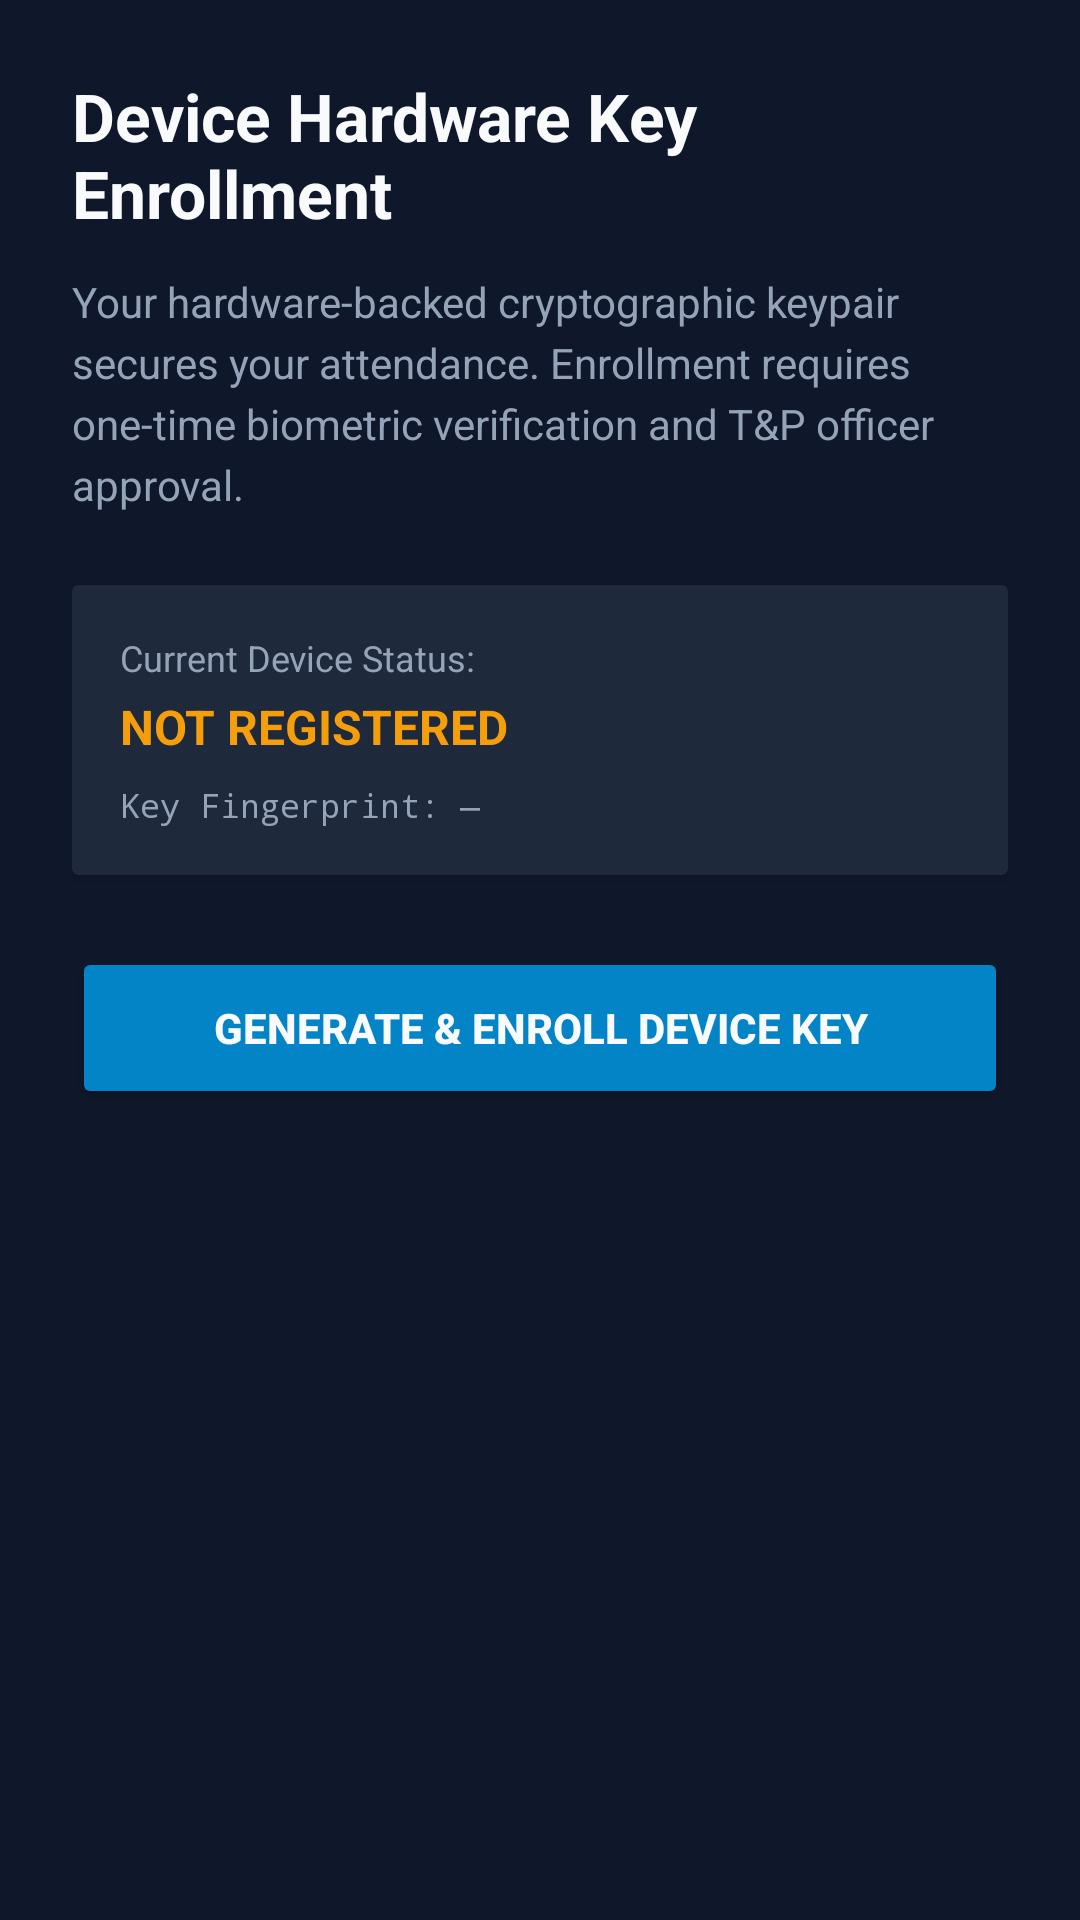

The Android layout XML behind this screen, and the referenced resources:
<!-- AndroidManifest.xml: application theme Theme.PlacementAttendance -->
<!-- res/layout/activity_device_registration.xml -->
<?xml version="1.0" encoding="utf-8"?>
<LinearLayout xmlns:android="http://schemas.android.com/apk/res/android"
    android:layout_width="match_parent"
    android:layout_height="match_parent"
    android:orientation="vertical"
    android:padding="24dp"
    android:background="@color/background">

    <TextView
        android:id="@+id/tvTitle"
        android:layout_width="wrap_content"
        android:layout_height="wrap_content"
        android:text="@string/device_reg_title"
        android:textColor="@color/text_primary"
        android:textSize="22sp"
        android:textStyle="bold" />

    <TextView
        android:id="@+id/tvDesc"
        android:layout_width="match_parent"
        android:layout_height="wrap_content"
        android:layout_marginTop="12dp"
        android:text="@string/device_reg_desc"
        android:textColor="@color/text_secondary"
        android:textSize="14sp"
        android:lineSpacingExtra="4dp" />

    <androidx.cardview.widget.CardView
        android:layout_width="match_parent"
        android:layout_height="wrap_content"
        android:layout_marginTop="24dp"
        android:backgroundTint="@color/surface">

        <LinearLayout
            android:layout_width="match_parent"
            android:layout_height="wrap_content"
            android:orientation="vertical"
            android:padding="16dp">

            <TextView
                android:id="@+id/tvStatusLabel"
                android:layout_width="wrap_content"
                android:layout_height="wrap_content"
                android:text="Current Device Status:"
                android:textColor="@color/text_secondary"
                android:textSize="12sp" />

            <TextView
                android:id="@+id/tvStatus"
                android:layout_width="wrap_content"
                android:layout_height="wrap_content"
                android:layout_marginTop="4dp"
                android:text="NOT REGISTERED"
                android:textColor="@color/warning"
                android:textSize="16sp"
                android:textStyle="bold" />

            <TextView
                android:id="@+id/tvKeyFingerprint"
                android:layout_width="wrap_content"
                android:layout_height="wrap_content"
                android:layout_marginTop="8dp"
                android:text="Key Fingerprint: —"
                android:textColor="@color/text_secondary"
                android:textSize="11sp"
                android:fontFamily="monospace" />
        </LinearLayout>
    </androidx.cardview.widget.CardView>

    <Button
        android:id="@+id/btnGenerateKey"
        android:layout_width="match_parent"
        android:layout_height="54dp"
        android:layout_marginTop="24dp"
        android:backgroundTint="@color/primary"
        android:text="@string/action_generate_key"
        android:textColor="@color/text_primary"
        android:textStyle="bold" />

    <Button
        android:id="@+id/btnProceedAttendance"
        android:layout_width="match_parent"
        android:layout_height="54dp"
        android:layout_marginTop="12dp"
        android:backgroundTint="@color/success"
        android:text="Proceed to Placement Drives"
        android:textColor="@color/text_primary"
        android:textStyle="bold"
        android:visibility="gone" />

    <ProgressBar
        android:id="@+id/pbLoading"
        android:layout_width="wrap_content"
        android:layout_height="wrap_content"
        android:layout_gravity="center"
        android:layout_marginTop="16dp"
        android:visibility="gone" />

</LinearLayout>
<!-- resources referenced by this layout -->
<resources>
  <color name="background">#0F172A</color>
  <color name="primary">#0284C7</color>
  <color name="success">#10B981</color>
  <color name="surface">#1E293B</color>
  <color name="text_primary">#F8FAFC</color>
  <color name="text_secondary">#94A3B8</color>
  <color name="warning">#F59E0B</color>
  <string name="action_generate_key">Generate &amp; Enroll Device Key</string>
  <string name="device_reg_desc">Your hardware-backed cryptographic keypair secures your attendance. Enrollment requires one-time biometric verification and T&amp;P officer approval.</string>
  <string name="device_reg_title">Device Hardware Key Enrollment</string>
  <style name="Theme.PlacementAttendance" parent="Theme.MaterialComponents.DayNight.NoActionBar">
          <item name="colorPrimary">@color/primary</item>
          <item name="colorPrimaryVariant">@color/primary_dark</item>
          <item name="colorSecondary">@color/accent</item>
          <item name="android:statusBarColor">@color/background</item>
          <item name="android:windowBackground">@color/background</item>
      </style>
  <color name="primary_dark">#0369A1</color>
  <color name="accent">#0EA5E9</color>
</resources>
